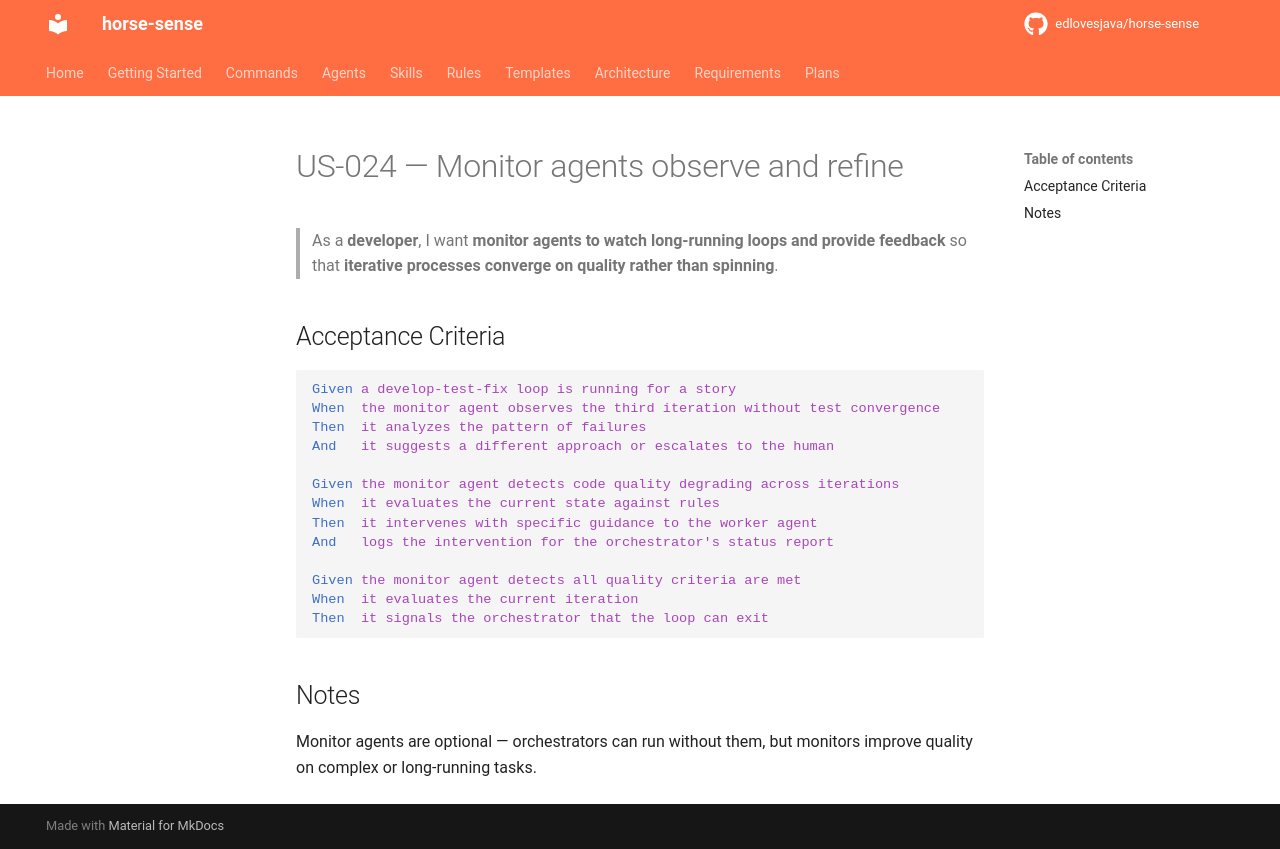

repository: edlovesjava/horse-sense · page: requirements/stories/US-024-monitor-agents-observe-and-refine/index.html · generator: mkdocs

---
id: US-024
title: Monitor agents observe and refine
status: draft
priority: Should Have
story_points: 5
section: "3.3 Agents — Workers and Orchestrators"
---

# US-024 — Monitor agents observe and refine

> As a **developer**, I want **monitor agents to watch long-running loops and provide feedback** so that **iterative processes converge on quality rather than spinning**.

## Acceptance Criteria

```gherkin
Given a develop-test-fix loop is running for a story
When  the monitor agent observes the third iteration without test convergence
Then  it analyzes the pattern of failures
And   it suggests a different approach or escalates to the human

Given the monitor agent detects code quality degrading across iterations
When  it evaluates the current state against rules
Then  it intervenes with specific guidance to the worker agent
And   logs the intervention for the orchestrator's status report

Given the monitor agent detects all quality criteria are met
When  it evaluates the current iteration
Then  it signals the orchestrator that the loop can exit
```

## Notes

Monitor agents are optional — orchestrators can run without them, but monitors improve quality on complex or long-running tasks.
